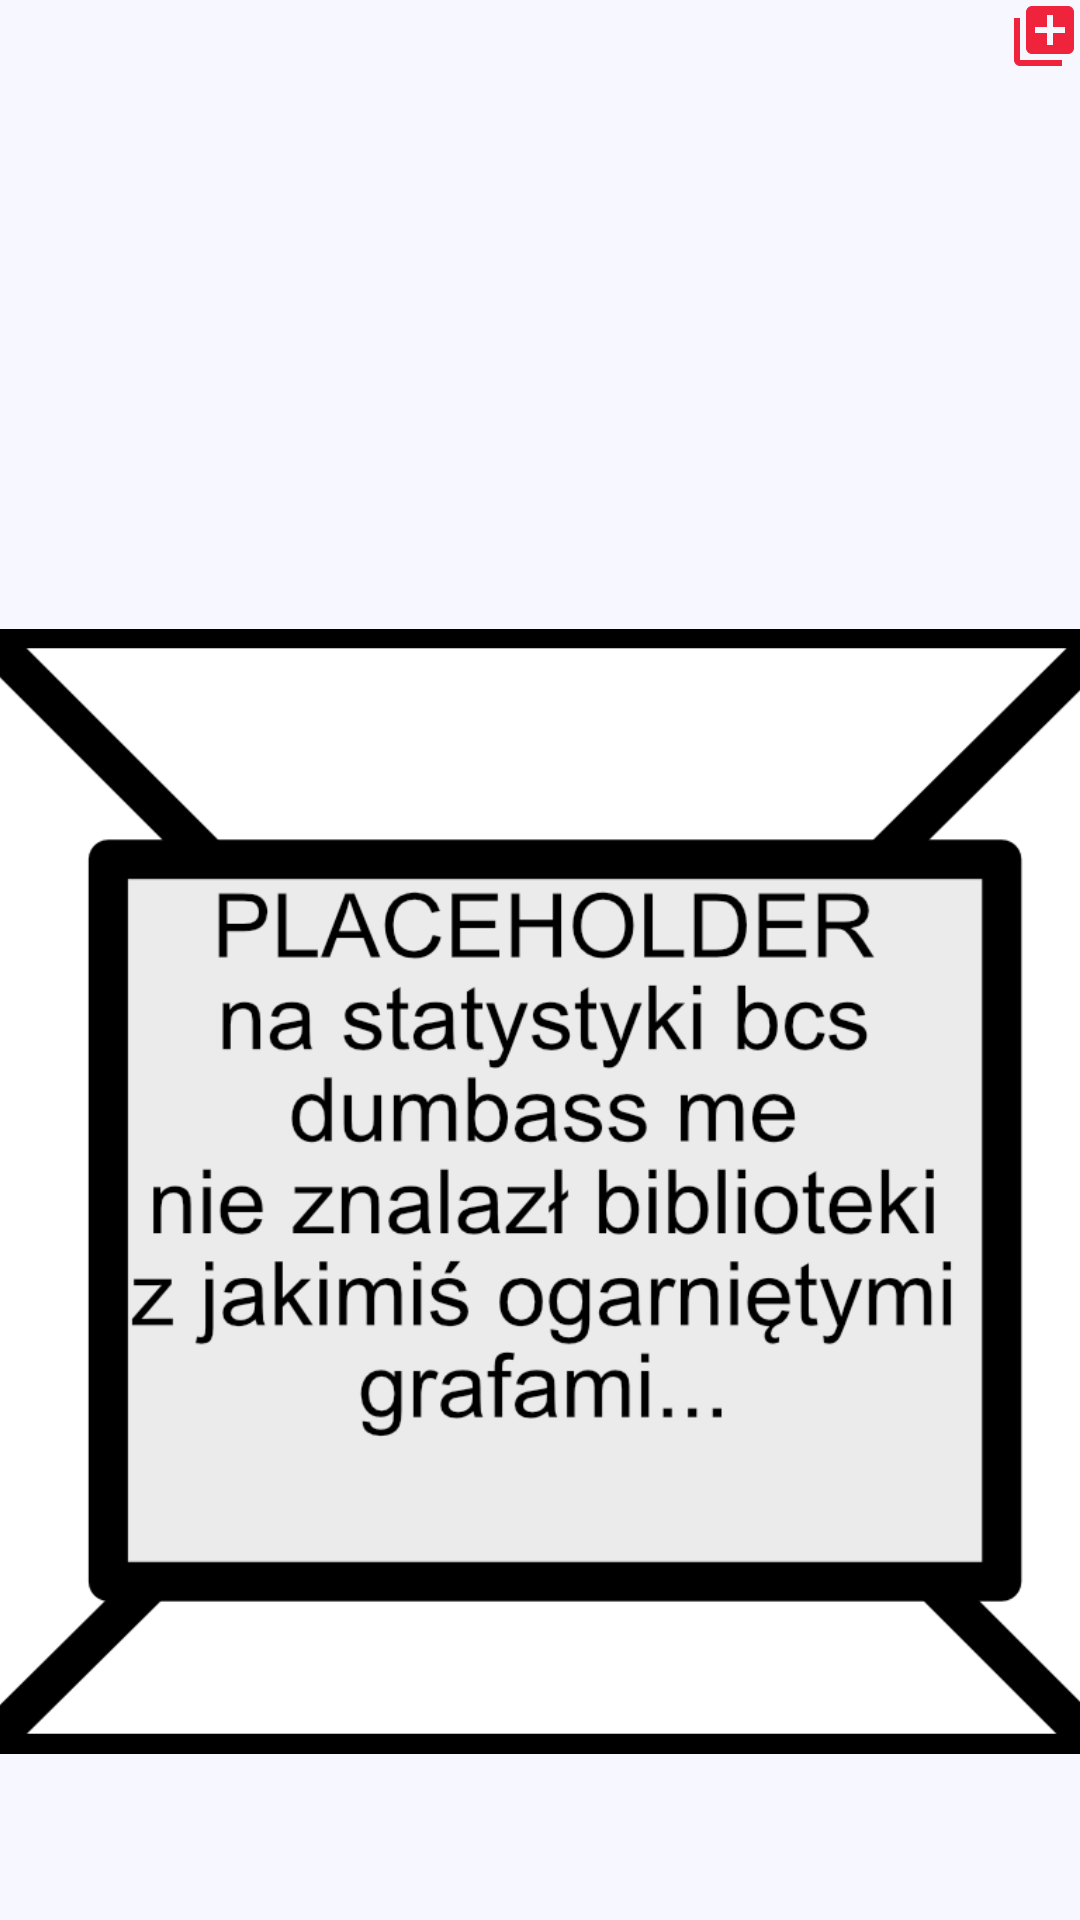

Here is an Android app screen rendered from its layout file. Give the layout XML and the strings, colors and styles it references.
<!-- AndroidManifest.xml: application theme Theme.StudStaccTraccv10nonAndroidx -->
<!-- res/layout/fragment_home.xml -->
<?xml version="1.0" encoding="utf-8"?>
<androidx.constraintlayout.widget.ConstraintLayout xmlns:android="http://schemas.android.com/apk/res/android"
    xmlns:app="http://schemas.android.com/apk/res-auto"
    xmlns:tools="http://schemas.android.com/tools"
    android:layout_width="match_parent"
    android:layout_height="match_parent"
    android:background="#F7F7FF">

    <androidx.recyclerview.widget.RecyclerView
        android:id="@+id/recyclerView"
        android:layout_width="wrap_content"
        android:layout_height="wrap_content"
        android:padding="4dp"
        app:layout_constraintBottom_toBottomOf="parent"
        app:layout_constraintEnd_toEndOf="parent"
        app:layout_constraintHorizontal_bias="0.498"
        app:layout_constraintStart_toStartOf="parent"
        app:layout_constraintTop_toBottomOf="@+id/imageButton"
        app:layout_constraintVertical_bias="0.019" />

    <ImageView
        android:id="@+id/imageView"
        android:layout_width="375dp"
        android:layout_height="486dp"
        app:layout_constraintBottom_toBottomOf="parent"
        app:layout_constraintEnd_toEndOf="parent"
        app:layout_constraintStart_toStartOf="parent"
        app:layout_constraintTop_toTopOf="parent"
        app:layout_constraintVertical_bias="1.0"
        app:srcCompat="@drawable/placeholder" />

    <ImageButton
        android:id="@+id/imageButton"
        android:layout_width="wrap_content"
        android:layout_height="wrap_content"
        android:background="#F7f7ff"

        app:layout_constraintEnd_toEndOf="parent"
        app:layout_constraintTop_toTopOf="parent"
        app:srcCompat="@drawable/ic_add_button" />


</androidx.constraintlayout.widget.ConstraintLayout>
<!-- resources referenced by this layout -->
<resources>
  <!-- drawable ic_add_button (drawable) -->
  <vector android:height="24dp" android:tint="#EF233C"
      android:viewportHeight="24" android:viewportWidth="24"
      android:width="24dp" xmlns:android="http://schemas.android.com/apk/res/android">
      <path android:fillColor="@android:color/white" android:pathData="M4,6L2,6v14c0,1.1 0.9,2 2,2h14v-2L4,20L4,6zM20,2L8,2c-1.1,0 -2,0.9 -2,2v12c0,1.1 0.9,2 2,2h12c1.1,0 2,-0.9 2,-2L22,4c0,-1.1 -0.9,-2 -2,-2zM19,11h-4v4h-2v-4L9,11L9,9h4L13,5h2v4h4v2z"/>
  </vector>
  <!-- drawable placeholder: png bitmap (drawable, 68505 bytes) -->
  <style name="Theme.StudStaccTraccv10nonAndroidx" parent="Theme.AppCompat.Light.DarkActionBar">
          
          <item name="colorPrimary">#EF233C</item>
          <item name="colorPrimaryDark">@color/purple_700</item>
          <item name="colorAccent">@color/teal_200</item>
          
      </style>
  <color name="purple_700">#FF3700B3</color>
  <color name="teal_200">#EF233C</color>
</resources>
